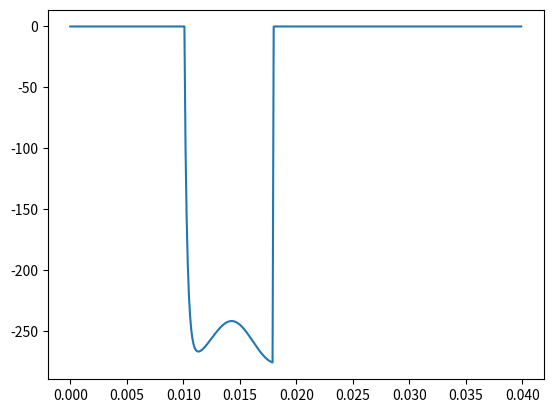

Generate this figure with matplotlib:
import numpy as np
import matplotlib.pyplot as plt


class Particle():
    def __init__(self, x, y, radius, rho):
        self.x = x
        self.y = y
        self.u = 0.
        self.v = 0.
        # angular velocity
        self.wz = 0.
        self.fx = 0.
        self.fy = 0.
        self.tor = 0.
        self.rho = rho
        self.radius = radius
        self.m = np.pi * radius**2. * self.rho
        # moment of inertia
        self.moi = np.pi * radius**2. * self.rho


class Wall():
    def __init__(self, x, y, normal_x, normal_y):
        self.x = x
        self.y = y
        self.normal_x = normal_x
        self.normal_y = normal_y


def update_velocity(particle, dt):
    particle.u += particle.fx/particle.m * dt
    particle.v += particle.fy/particle.m * dt
    particle.wz += particle.tor/particle.moi * dt


def update_position(particle, dt):
    particle.x += particle.u * dt
    particle.y += particle.v * dt


def body_force(particle, gx, gy):
    # compute the force
    particle.fx += particle.m * gx
    particle.fy += particle.m * gy


def compute_force_on_particle_due_to_wall(particle, wall, kn, kt, fric_coeff, dt):
    # compute the overlap
    xij = particle.x - wall.x
    yij = particle.y - wall.y
    nij_x = wall.normal_x
    nij_y = wall.normal_y

    tmp = xij * nij_x  + yij * nij_y
    overlap = particle.radius - tmp

    if overlap > 0:
        # print("inside overlap")
        # compute the force
        # kn = kn
        fn = kn * overlap
        particle.fx = fn * nij_x
        particle.fy = fn * nij_y

        # tangential force
        # find the relative velocity
        vij_x = particle.u + nij_y * particle.wz * particle.radius - (0)
        vij_y = particle.v - nij_x * particle.wz * particle.radius - (0)
        vij_n = vij_x * nij_x + vij_y * nij_y

        # check if there is relative motion
        vij_magn = (vij_x**2. + vij_y**2.)**0.5

        # tangential unit vector
        _tij_x = vij_x - vij_n * nij_x
        _tij_y = vij_y - vij_n * nij_y
        _tij_magn = (_tij_x**2. + _tij_x**2.)**0.5
        if _tij_magn > 1e-12:
            tij_x = _tij_x / _tij_magn
            tij_y = _tij_y / _tij_magn
        else:
            tij_x = 0.
            tij_y = 0.

        if vij_magn < 1e-12:
            particle.ft_x = 0.
            particle.ft_y = 0.

            # reset the spring length
            particle.tng_disp_x = 0.
            particle.tng_disp_y = 0.

        else:
            # compute the tangential force, by equation 27
            tng_disp_x = particle.tng_disp_x + vij_x * dt
            tng_disp_y = particle.tng_disp_y + vij_y * dt
            tng_disp_magn = tng_disp_x * tij_x + tng_disp_y * tij_y
            particle.tng_disp_x = tng_disp_magn * tij_x
            particle.tng_disp_y = tng_disp_magn * tij_y

            ft_x_star = - kt * tng_disp_x
            ft_y_star = - kt * tng_disp_y

            # apply coulomb law
            ft_magn = (ft_x_star**2. + ft_y_star**2.)**0.5
            fn_magn = fn

            ft_magn_star = min(fric_coeff * fn_magn, ft_magn)
            # compute the tangential force, by equation 27
            particle.ft_x = -ft_magn_star * tij_x
            particle.ft_y = -ft_magn_star * tij_y
            particle.fx += particle.ft_x
            particle.fy += particle.ft_y

            # reset the spring length
            particle.tng_disp_x = -particle.ft_x / kt
            particle.tng_disp_y = -particle.ft_y / kt

        particle.tor = particle.ft_x * particle.radius

    else:
        fn = 0.
        particle.fx = 0.
        particle.fy = 0.

        particle.tng_disp_x = 0.
        particle.tng_disp_y = 0.

        particle.ft_x = 0.
        particle.ft_y = 0.
        particle.tor = 0.


def run():
    # create the particle
    particle = Particle(0.3, 0.2, 1e-1, 2000)
    particle.v = -10
    particle.u = 10
    wall = Wall(0., 0., 0., 1.)
    dt = 1e-4
    _t = 0
    tf = 0.04
    kn = 1e7
    kt = 1e5
    fric_coeff = 0.3
    gx = 0.
    gy = 0.
    t = []
    u = []
    y = []
    v = []
    fy = []
    fx = []
    wz = []
    while _t < tf:
        y.append(particle.y)
        u.append(particle.u)
        v.append(particle.v)
        fy.append(particle.fy)
        fx.append(particle.fx)
        wz.append(particle.wz)
        t.append(_t)

        update_velocity(particle, dt)
        compute_force_on_particle_due_to_wall(particle, wall, kn, kt, fric_coeff, dt)
        body_force(particle, gx, gy)
        update_position(particle, dt)
        # print(_t)
        _t += dt
        dt = 1e-4
    plt.plot(t, y)
    plt.savefig("y.jpg")
    plt.clf()
    plt.plot(t, v)
    plt.savefig("v.jpg")
    plt.clf()
    plt.plot(t, u)
    plt.savefig("u.jpg")
    plt.clf()
    plt.plot(t, fy)
    plt.savefig("fy.jpg")
    plt.clf()
    plt.plot(t, wz)
    plt.savefig("wz.jpg")
    plt.clf()
    plt.plot(t, fx)
    plt.savefig("fx.jpg")

run()
